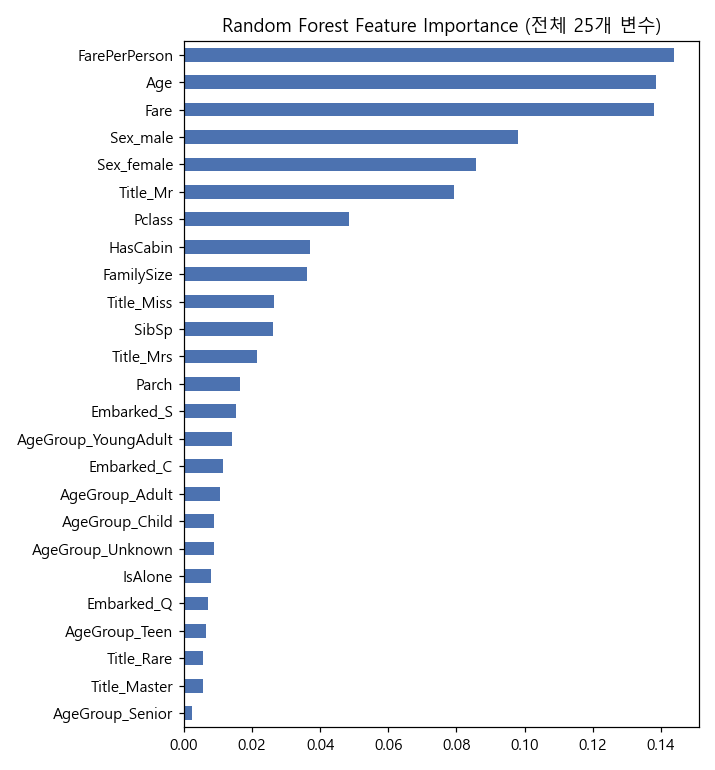

Data behind this chart, as committed beside it:
, 0
FarePerPerson, 0.1438
Age, 0.1386
Fare, 0.138
Sex_male, 0.09804
Sex_female, 0.08582
Title_Mr, 0.07933
Pclass, 0.04837
HasCabin, 0.03697
FamilySize, 0.03618
Title_Miss, 0.0265
SibSp, 0.02615
Title_Mrs, 0.02161
Parch, 0.01641
Embarked_S, 0.01519
AgeGroup_YoungAdult, 0.01404
Embarked_C, 0.01164
AgeGroup_Adult, 0.01065
AgeGroup_Child, 0.00881
AgeGroup_Unknown, 0.008729
IsAlone, 0.007879
Embarked_Q, 0.007056
AgeGroup_Teen, 0.006458
Title_Rare, 0.0056
Title_Master, 0.005545
AgeGroup_Senior, 0.002543
